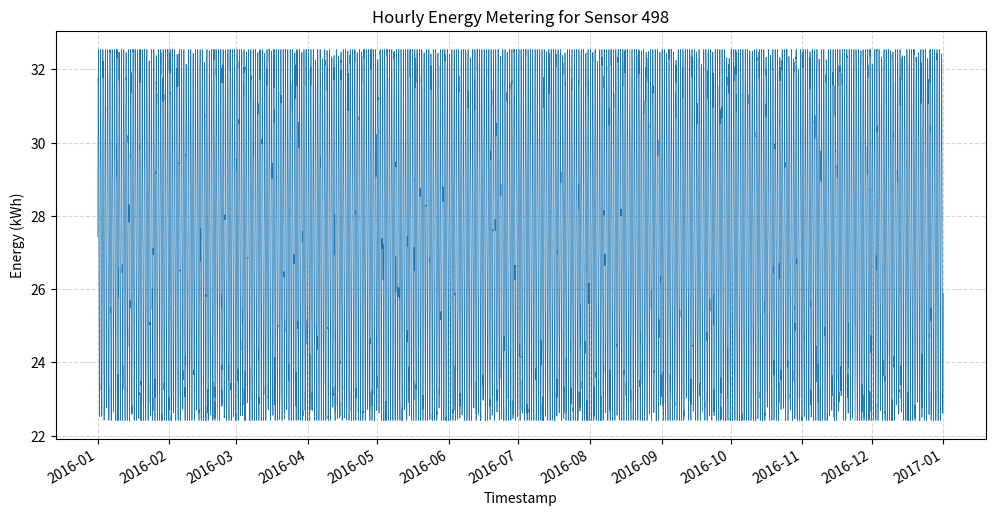

Source code (Python):
#!/usr/bin/env python3
import os
import csv
import random
import math
import datetime
import matplotlib.pyplot as plt
import matplotlib.dates as mdates

def generate_data(building_id, start_year, min_val, max_val, seed=42):
    random.seed(seed)
    start = datetime.datetime(start_year, 1, 1, 0, 0)
    # 2016 is a leap year
    total_hours = 366 * 24
    timestamps = []
    values = []
    for i in range(total_hours):
        ts = start + datetime.timedelta(hours=i)
        timestamps.append(ts)
        # Daily sinusoidal pattern
        hour_of_day = ts.hour
        base = 27.5 + 5 * math.sin(2 * math.pi * hour_of_day / 24)
        noise = random.gauss(0, 0.5)
        val = base + noise
        # Clamp to given range
        val = max(min_val, min(max_val, val))
        values.append(val)
    return timestamps, values

def save_csv(building_id, timestamps, values, output_dir):
    os.makedirs(output_dir, exist_ok=True)
    csv_path = os.path.join(output_dir, f"{building_id}.csv")
    with open(csv_path, "w", newline="") as f:
        writer = csv.writer(f)
        writer.writerow(["timestamp", "value"])
        for ts, val in zip(timestamps, values):
            writer.writerow([ts.strftime("%Y-%m-%dT%H:%M"), f"{val:.6f}"])

def plot_data(building_id, timestamps, values, output_dir):
    os.makedirs(output_dir, exist_ok=True)
    plt.figure(figsize=(12, 6))
    plt.plot(timestamps, values, linewidth=0.5)
    plt.title(f"Hourly Energy Metering for Sensor {building_id}")
    plt.xlabel("Timestamp")
    plt.ylabel("Energy (kWh)")
    plt.grid(True, linestyle='--', alpha=0.5)
    # Format x-axis dates
    plt.gca().xaxis.set_major_locator(mdates.MonthLocator())
    plt.gca().xaxis.set_major_formatter(mdates.DateFormatter('%Y-%m'))
    plt.gcf().autofmt_xdate()
    png_path = os.path.join(output_dir, f"{building_id}.png")
    plt.savefig(png_path, dpi=300, bbox_inches='tight')
    plt.close()

def main():
    building_id = 498
    start_year = 2016
    min_val = 22.41569420643628
    max_val = 32.54442686179401
    csv_dir = "generated_data"
    plot_dir = "generated_plots"

    timestamps, values = generate_data(building_id, start_year, min_val, max_val)
    save_csv(building_id, timestamps, values, csv_dir)
    plot_data(building_id, timestamps, values, plot_dir)

if __name__ == "__main__":
    main()
